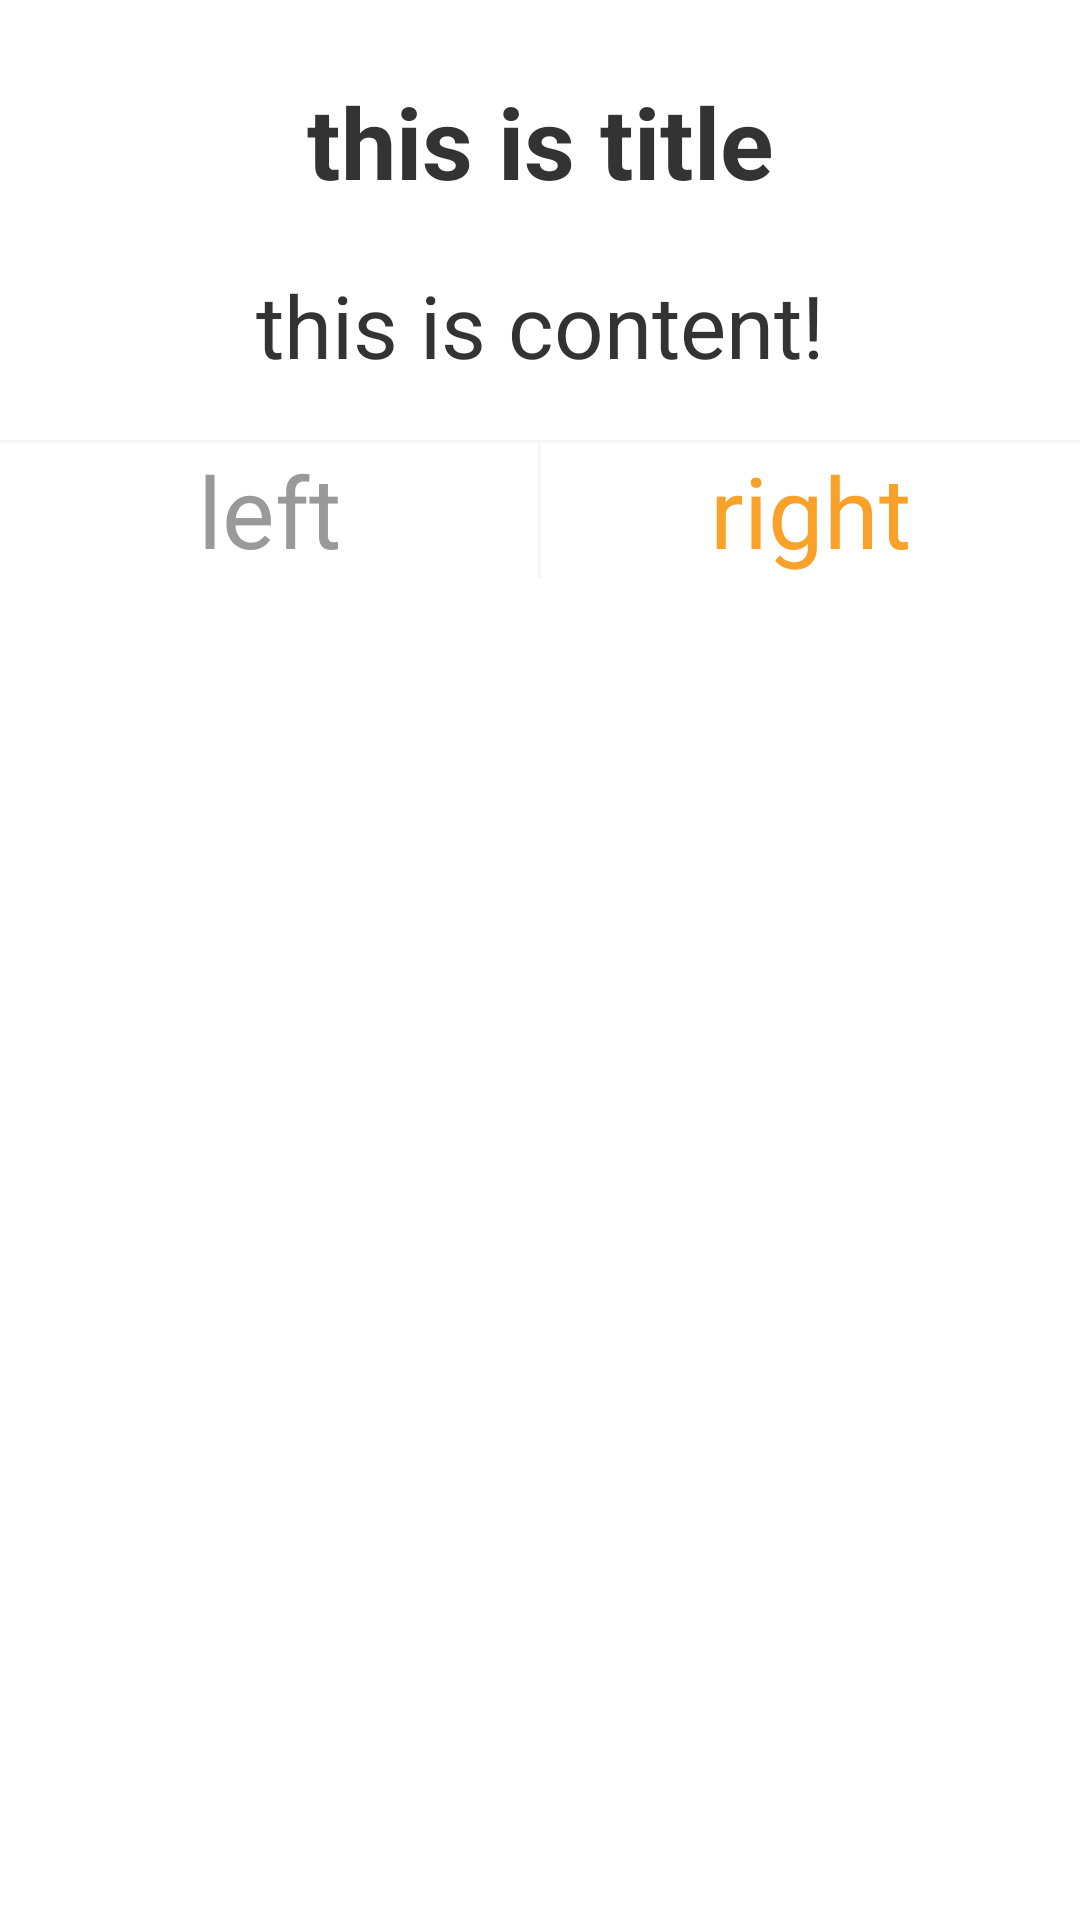

Produce the Android XML layout that renders to this screen, including the resource entries it uses.
<!-- AndroidManifest.xml: fallback theme Theme.MaterialComponents.DayNight.NoActionBar -->
<!-- res/layout/view_custom_alter_dialog.xml -->
<?xml version="1.0" encoding="utf-8"?>
<androidx.constraintlayout.widget.ConstraintLayout xmlns:android="http://schemas.android.com/apk/res/android"
    xmlns:app="http://schemas.android.com/apk/res-auto"
    android:id="@+id/dialog_body"
    android:layout_width="match_parent"
    android:layout_height="wrap_content"
    android:background="@drawable/bg_white_corner_5"
    android:gravity="center"
    android:orientation="vertical">
    
    <TextView
        android:id="@+id/tv_dialog_title"
        android:layout_width="wrap_content"
        android:layout_height="wrap_content"
        android:layout_marginTop="25dp"
        android:text="this is title"
        android:textColor="@color/color_333333"
        android:textSize="16pt"
        android:textStyle="bold"
        app:layout_constraintEnd_toEndOf="parent"
        app:layout_constraintStart_toStartOf="parent"
        app:layout_constraintTop_toTopOf="parent" />
    
    <TextView
        android:id="@+id/tv_dialog_content"
        android:layout_width="match_parent"
        android:layout_height="wrap_content"
        android:layout_marginLeft="15dp"
        android:layout_marginTop="20dp"
        android:layout_marginRight="15dp"
        android:layout_marginBottom="20dp"
        android:gravity="center"
        android:text="this is content!"
        android:textColor="@color/color_333333"
        android:textSize="14pt"
        app:layout_constraintEnd_toEndOf="parent"
        app:layout_constraintStart_toStartOf="parent"
        app:layout_constraintTop_toBottomOf="@id/tv_dialog_title" />

    <View
        android:layout_width="match_parent"
        android:layout_height="1dp"
        android:background="@color/color_F6F6F6"
        app:layout_constraintBottom_toTopOf="@id/dialog_button_layout" />

    <LinearLayout
        android:id="@+id/dialog_button_layout"
        android:layout_width="match_parent"
        android:layout_height="45dp"
        android:layout_marginTop="20dp"
        android:orientation="horizontal"
        app:layout_constraintTop_toBottomOf="@id/tv_dialog_content">


        <TextView
            android:id="@+id/tv_positive_btn"
            android:layout_width="0dp"
            android:layout_height="match_parent"
            android:layout_weight="1"
            android:gravity="center"
            android:text="left"
            android:textColor="@color/color_999999"
            android:textSize="16pt" />

        <View
            android:id="@+id/center_line"
            android:layout_width="1dp"
            android:layout_height="match_parent"
            android:background="@color/color_F6F6F6" />

        <TextView
            android:id="@+id/tv_negative_btn"
            android:layout_width="0dp"
            android:layout_height="match_parent"
            android:layout_weight="1"
            android:gravity="center"
            android:text="right"
            android:textColor="@color/colorAccent"
            android:textSize="16pt" />
    </LinearLayout>
</androidx.constraintlayout.widget.ConstraintLayout>
<!-- resources referenced by this layout -->
<resources>
  <color name="colorAccent">@color/color_F9A128</color>
  <color name="color_333333">#333333</color>
  <color name="color_999999">#999999</color>
  <color name="color_F6F6F6">#F6F6F6</color>
  <color name="color_F9A128">#F9A128</color>
</resources>
